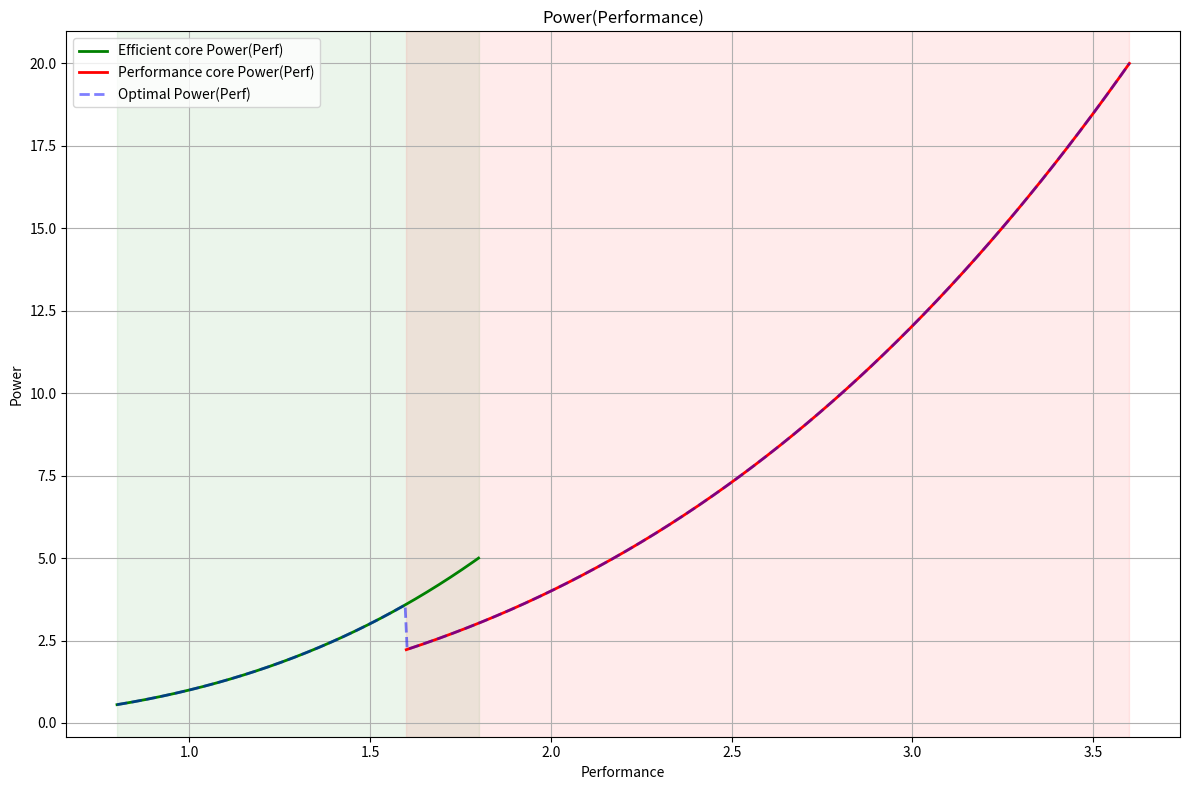

Write the Python code that produced this figure.
import numpy as np
import matplotlib.pyplot as plt


def main():
    def eff_power(perf):
        return (perf * (perf + 0.2) ** 2) / 1.44

    def perf_power(perf):
        return (4 * (perf / 2) * ((perf / 2) + 0.2) ** 2) / 1.44

    eff_start = 0.8
    eff_end = 1.8

    perf_start = 1.6
    perf_end = 3.6

    perf_eff = np.linspace(eff_start, eff_end, 500)
    perf_perf = np.linspace(perf_start, perf_end, 500)

    power_eff = eff_power(perf_eff)
    power_perf = perf_power(perf_perf)

    perf_common = np.linspace(min(eff_start, perf_start), max(eff_end, perf_end), 500)
    optimal_power = []

    for p in perf_common:
        eff_available = eff_start <= p <= eff_end
        power_available = perf_start <= p <= perf_end

        pe_power = eff_power(p) if eff_available else np.inf
        pp_power = perf_power(p) if power_available else np.inf

        optimal_power.append(min(pe_power, pp_power))

    optimal_power = np.array(optimal_power)

    plt.figure(figsize=(12, 8))

    plt.plot(
        perf_eff,
        power_eff,
        color="green",
        linewidth=2,
        label="Efficient core Power(Perf)",
    )
    plt.plot(
        perf_perf,
        power_perf,
        color="red",
        linewidth=2,
        label="Performance core Power(Perf)",
    )
    plt.plot(
        perf_common,
        optimal_power,
        "--",
        color="blue",
        linewidth=2,
        alpha=0.5,
        label="Optimal Power(Perf)",
    )

    plt.xlabel("Performance")
    plt.ylabel("Power")
    plt.title("Power(Performance)")

    plt.grid(True)
    plt.legend()

    plt.axvspan(eff_start, eff_end, alpha=0.08, color="green")
    plt.axvspan(perf_start, perf_end, alpha=0.08, color="red")

    plt.tight_layout()

    plt.savefig("power_perf.png", dpi=300)


if __name__ == "__main__":
    main()
